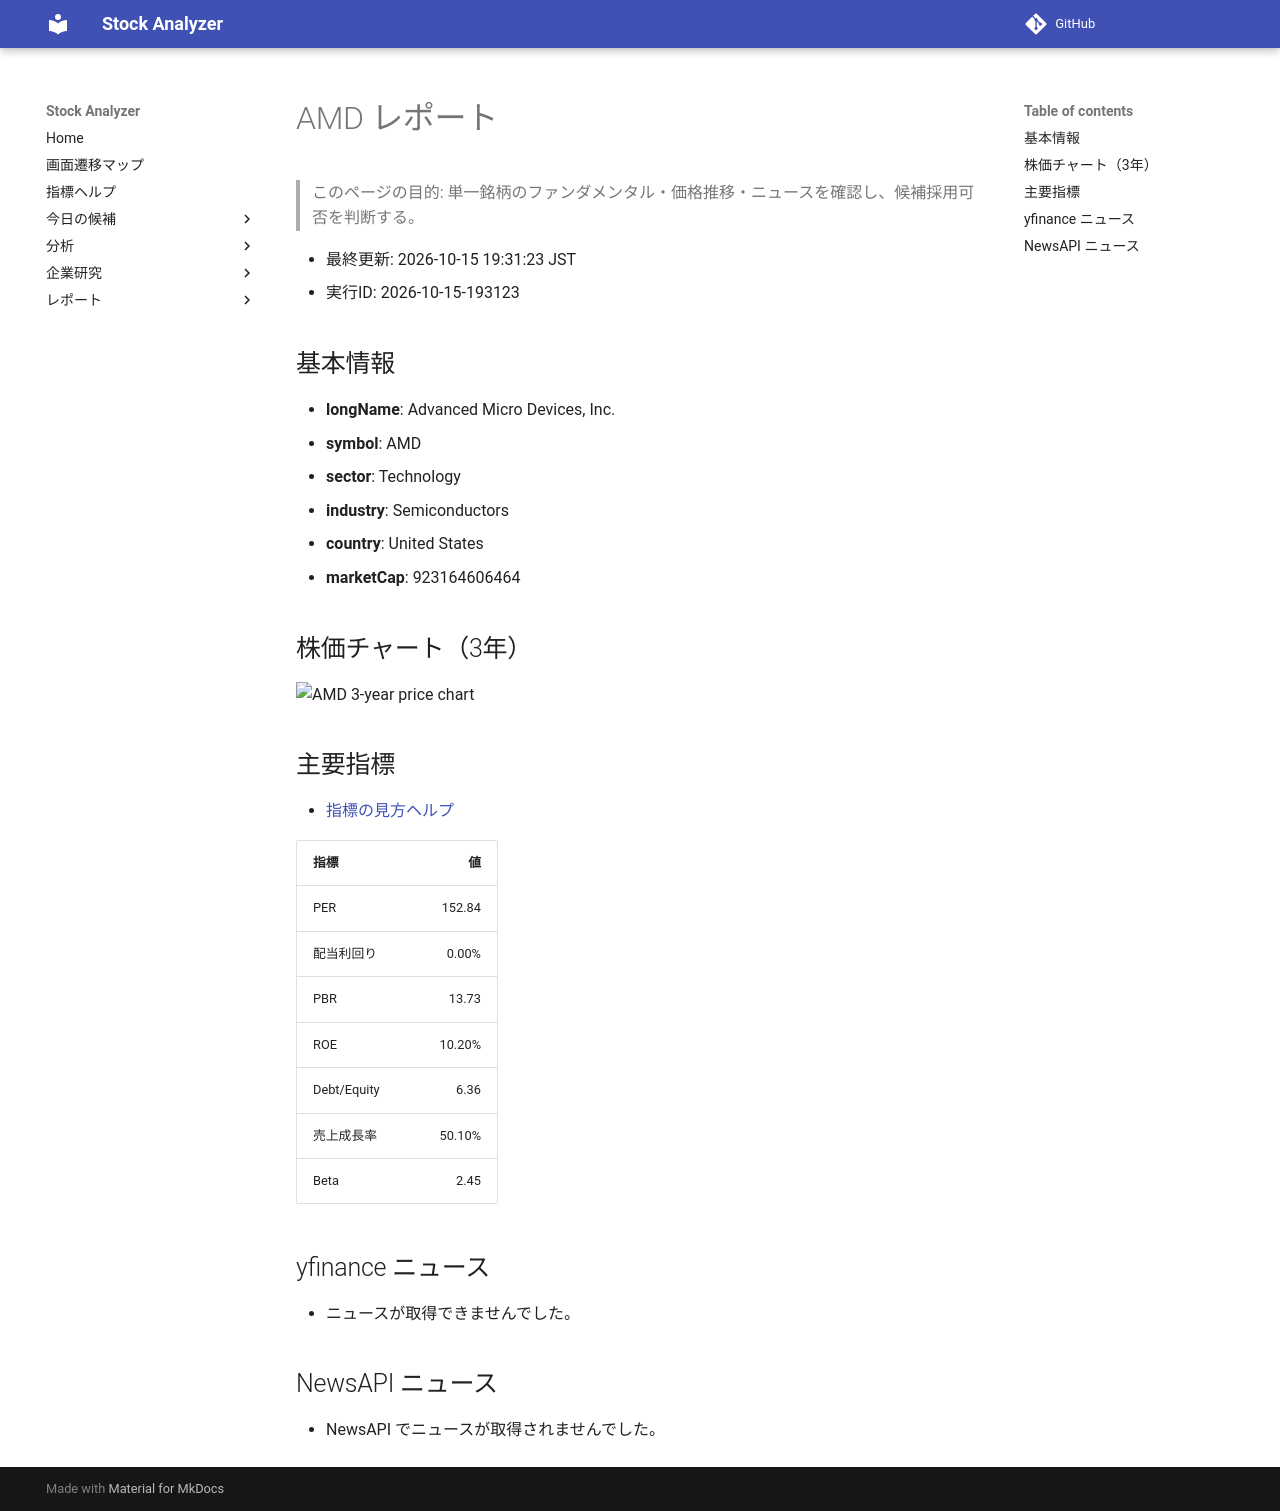

repository: Yumi-note/Making-APP · page: stocks/2026-10-15/193123/AMD/index.html · generator: mkdocs

# AMD レポート

> このページの目的: 単一銘柄のファンダメンタル・価格推移・ニュースを確認し、候補採用可否を判断する。

- 最終更新: 2026-10-15 19:31:23 JST
- 実行ID: 2026-10-15-193123

## 基本情報

- **longName**: Advanced Micro Devices, Inc.
- **symbol**: AMD
- **sector**: Technology
- **industry**: Semiconductors
- **country**: United States
- **marketCap**: 923164606464

## 株価チャート（3年）

![AMD 3-year price chart](AMD_3y.png)

## 主要指標

- [指標の見方ヘルプ](../../../../indicators.md)

| 指標 | 値 |
|---|---:|
| PER | 152.84 |
| 配当利回り | 0.00% |
| PBR | 13.73 |
| ROE | 10.20% |
| Debt/Equity | 6.36 |
| 売上成長率 | 50.10% |
| Beta | 2.45 |

## yfinance ニュース

- ニュースが取得できませんでした。

## NewsAPI ニュース

- NewsAPI でニュースが取得されませんでした。
